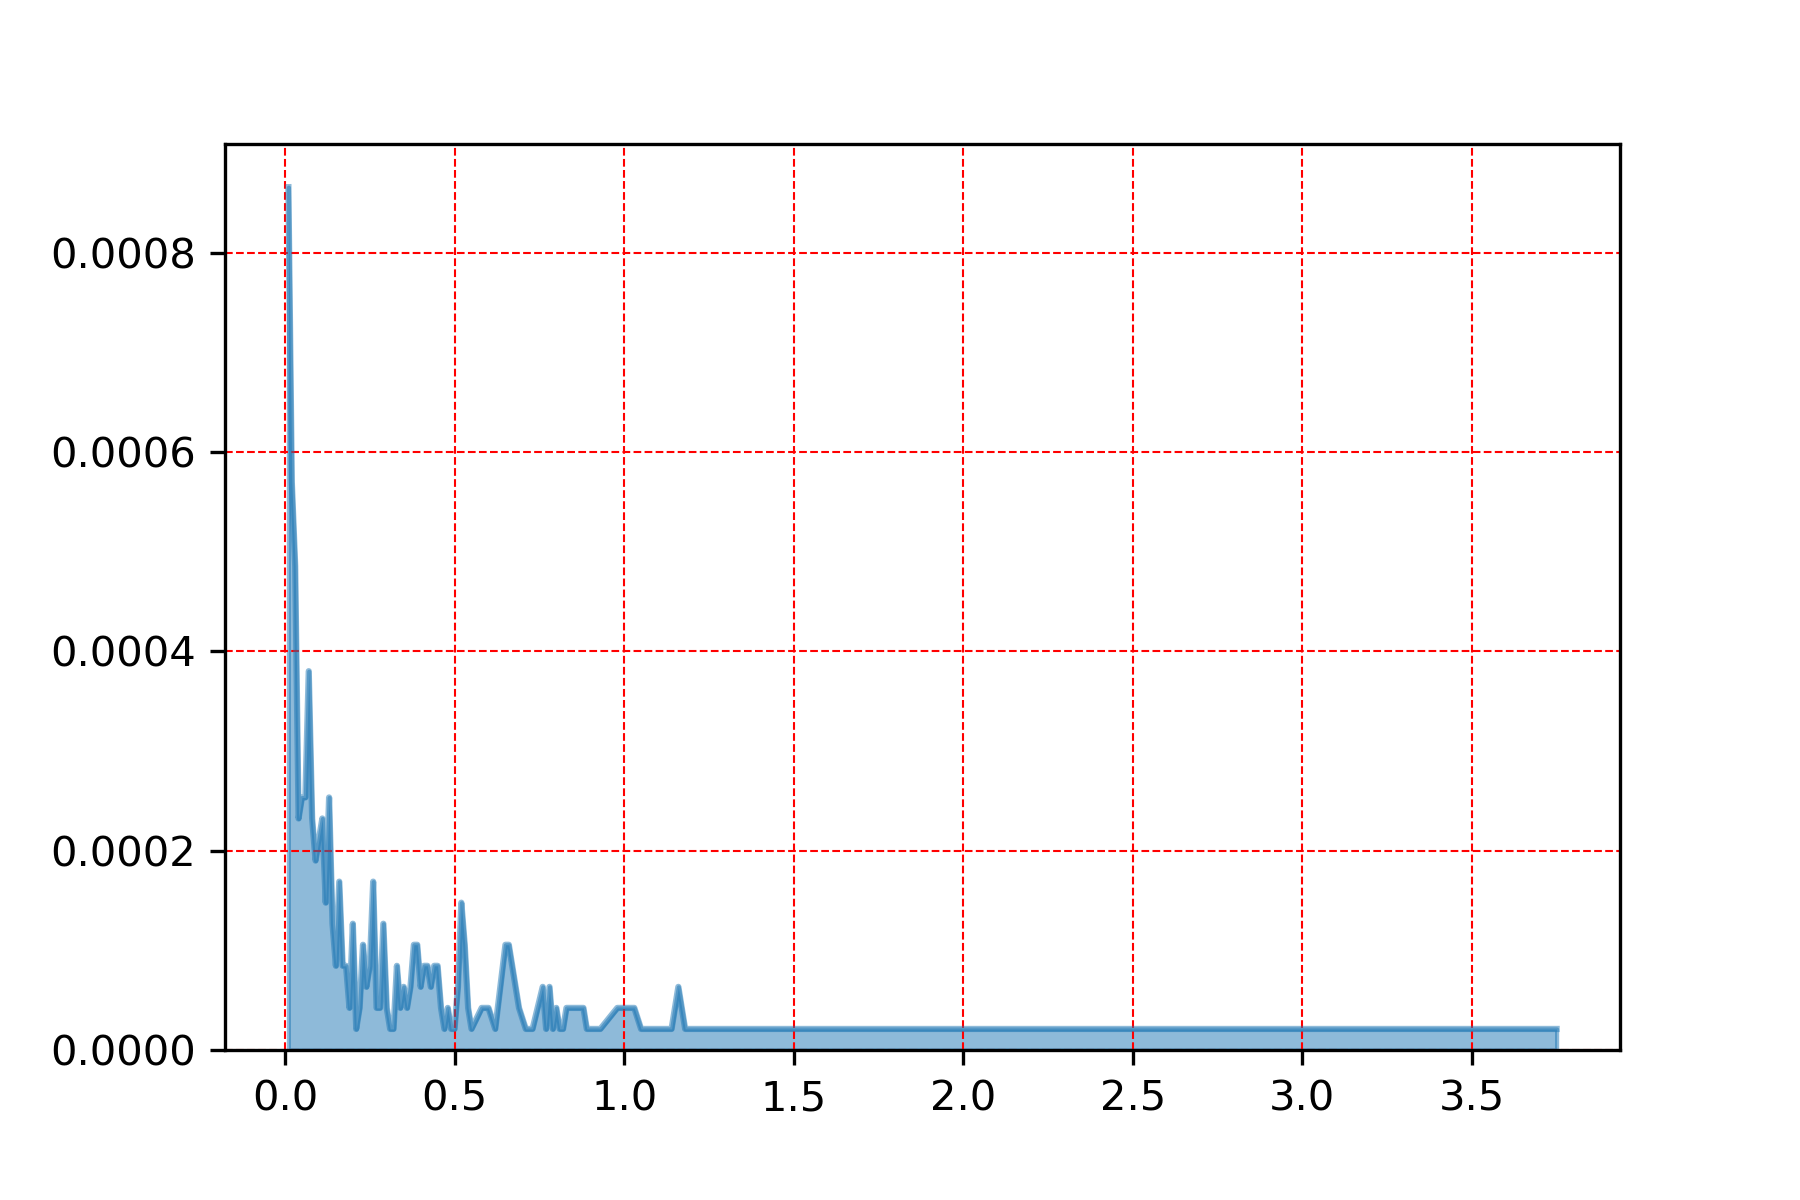

Source data for this figure (header and first rows):
, precip_total
0.01, 0.0008656
0.02, 0.00057
0.03, 0.0004856
0.07, 0.00038
0.13, 0.0002533
0.06, 0.0002533
0.05, 0.0002533
0.08, 0.0002322
0.11, 0.0002322
0.04, 0.0002322
0.1, 0.0002111
0.09, 0.00019
0.16, 0.0001689
0.26, 0.0001689
0.12, 0.0001478
0.52, 0.0001478
0.29, 0.0001267
0.14, 0.0001267
0.2, 0.0001267
0.65, 0.0001056
0.23, 0.0001056
0.39, 0.0001056
0.53, 0.0001056
0.66, 0.0001056
0.38, 0.0001056
0.17, 8.444519506840061e-05
0.67, 8.444519506840061e-05
0.15, 8.444519506840061e-05
0.18, 8.444519506840061e-05
0.41, 8.444519506840061e-05
0.33, 8.444519506840061e-05
0.25, 8.444519506840061e-05
0.42, 8.444519506840061e-05
0.44, 8.444519506840061e-05
0.45, 8.444519506840061e-05
1.16, 6.333389630130046e-05
0.24, 6.333389630130046e-05
0.4, 6.333389630130046e-05
0.43, 6.333389630130046e-05
0.76, 6.333389630130046e-05
0.37, 6.333389630130046e-05
0.35, 6.333389630130046e-05
0.51, 6.333389630130046e-05
0.78, 6.333389630130046e-05
0.36, 4.2222597534200305e-05
0.34, 4.2222597534200305e-05
0.69, 4.2222597534200305e-05
0.59, 4.2222597534200305e-05
0.54, 4.2222597534200305e-05
0.88, 4.2222597534200305e-05
0.48, 4.2222597534200305e-05
1.03, 4.2222597534200305e-05
0.46, 4.2222597534200305e-05
0.6, 4.2222597534200305e-05
0.58, 4.2222597534200305e-05
0.99, 4.2222597534200305e-05
0.85, 4.2222597534200305e-05
0.83, 4.2222597534200305e-05
0.98, 4.2222597534200305e-05
0.84, 4.2222597534200305e-05
... 47 more rows
